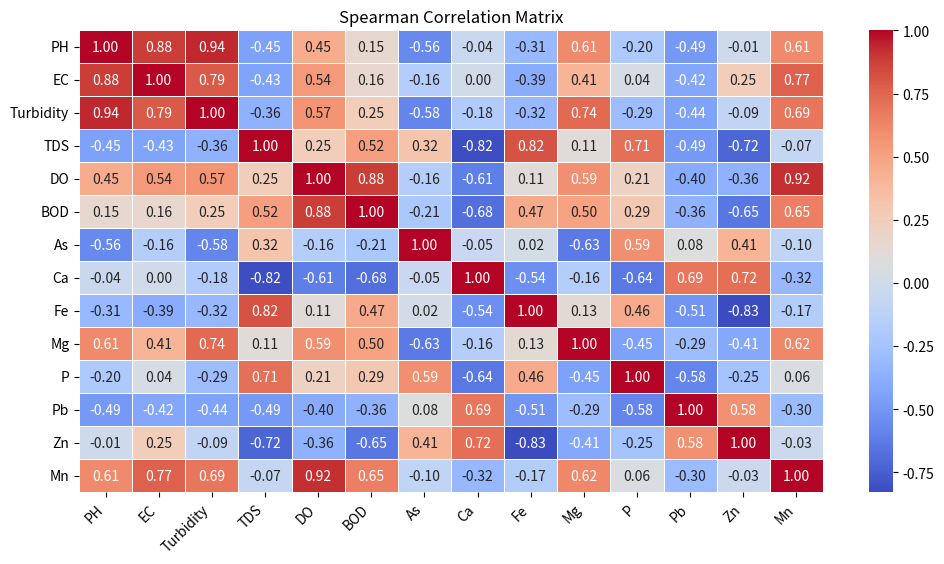

Here is the Python script that generated this plot:
import numpy as np
import pandas as pd
import seaborn as sns
import matplotlib.pyplot as plt

# Creating the Spearman correlation matrix from the provided table
data = np.array([
    [1.00,  0.88,  0.94, -0.45,  0.45,  0.15, -0.56, -0.04, -0.31,  0.61, -0.20, -0.49, -0.01,  0.61],
    [0.88,  1.00,  0.79, -0.43,  0.54,  0.16, -0.16,  0.00, -0.39,  0.41,  0.04, -0.42,  0.25,  0.77],
    [0.94,  0.79,  1.00, -0.36,  0.57,  0.25, -0.58, -0.18, -0.32,  0.74, -0.29, -0.44, -0.09,  0.69],
    [-0.45, -0.43, -0.36,  1.00,  0.25,  0.52,  0.32, -0.82,  0.82,  0.11,  0.71, -0.49, -0.72, -0.07],
    [0.45,  0.54,  0.57,  0.25,  1.00,  0.88, -0.16, -0.61,  0.11,  0.59,  0.21, -0.40, -0.36,  0.92],
    [0.15,  0.16,  0.25,  0.52,  0.88,  1.00, -0.21, -0.68,  0.47,  0.50,  0.29, -0.36, -0.65,  0.65],
    [-0.56, -0.16, -0.58,  0.32, -0.16, -0.21,  1.00, -0.05,  0.02, -0.63,  0.59,  0.08,  0.41, -0.10],
    [-0.04,  0.00, -0.18, -0.82, -0.61, -0.68, -0.05,  1.00, -0.54, -0.16, -0.64,  0.69,  0.72, -0.32],
    [-0.31, -0.39, -0.32,  0.82,  0.11,  0.47,  0.02, -0.54,  1.00,  0.13,  0.46, -0.51, -0.83, -0.17],
    [0.61,  0.41,  0.74,  0.11,  0.59,  0.50, -0.63, -0.16,  0.13,  1.00, -0.45, -0.29, -0.41,  0.62],
    [-0.20,  0.04, -0.29,  0.71,  0.21,  0.29,  0.59, -0.64,  0.46, -0.45,  1.00, -0.58, -0.25,  0.06],
    [-0.49, -0.42, -0.44, -0.49, -0.40, -0.36,  0.08,  0.69, -0.51, -0.29, -0.58,  1.00,  0.58, -0.30],
    [-0.01,  0.25, -0.09, -0.72, -0.36, -0.65,  0.41,  0.72, -0.83, -0.41, -0.25,  0.58,  1.00, -0.03],
    [0.61,  0.77,  0.69, -0.07,  0.92,  0.65, -0.10, -0.32, -0.17,  0.62,  0.06, -0.30, -0.03,  1.00]
])

# Column and row labels
variables = ["PH", "EC", "Turbidity", "TDS", "DO", "BOD", "As", "Ca", "Fe", "Mg", "P", "Pb", "Zn", "Mn"]
df = pd.DataFrame(data, index=variables, columns=variables)

# Creating the heatmap
plt.figure(figsize=(12, 6))
sns.heatmap(df, annot=True, cmap="coolwarm", fmt=".2f", linewidths=0.5)

# Setting titles and labels
plt.title("Spearman Correlation Matrix")
plt.xticks(rotation=45, ha='right')
plt.yticks(rotation=0)

# Show the heatmap
plt.show()
